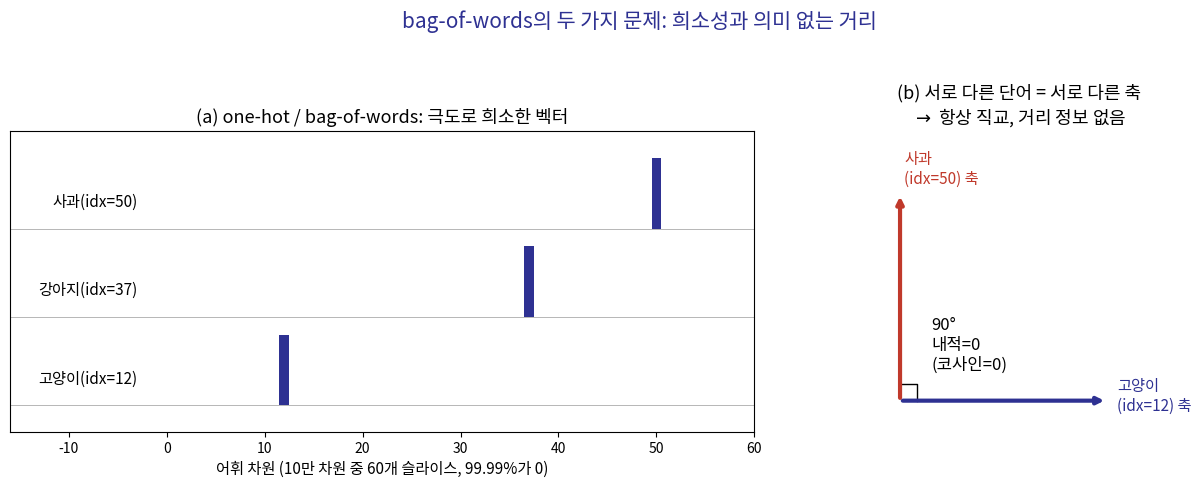

Recreate this plot in Python. (Note: this script raises an exception after producing the figure.)
import numpy as np
import matplotlib
matplotlib.use("Agg")
import matplotlib.pyplot as plt
from matplotlib import font_manager as fm
from matplotlib.patches import FancyArrowPatch, Rectangle

fm.fontManager.addfont('/usr/share/fonts/opentype/noto/NotoSansCJK-Regular.ttc')
plt.rcParams['font.family'] = 'Noto Sans CJK JP'
plt.rcParams['axes.unicode_minus'] = False

BLUE = '#2E3192'
TAN = '#D6CBB1'
RED = '#C0392B'

fig, axes = plt.subplots(1, 2, figsize=(13, 4.6), dpi=200,
                          gridspec_kw={'width_ratios': [1.5, 1]})

# panel a: sparse one-hot vectors for "고양이" and "강아지" and "사과" over V=100000 dims (show a slice)
ax = axes[0]
V = 60  # visual slice representing "어휘 10만 차원 중 일부"
rng = np.random.default_rng(3)
idx_cat = 12
idx_dog = 37
idx_apple = 50

words = ['고양이(idx=12)', '강아지(idx=37)', '사과(idx=50)']
idxs = [idx_cat, idx_dog, idx_apple]
for row, (w, idx) in enumerate(zip(words, idxs)):
    vec = np.zeros(V)
    vec[idx] = 1
    y0 = row
    ax.bar(np.arange(V), vec * 0.8, bottom=y0, width=1.0, color=BLUE, edgecolor='none')
    ax.text(-3, y0 + 0.3, w, ha='right', va='center', fontsize=11)
    ax.axhline(y0, color='gray', lw=0.4)

ax.set_xlim(-16, V)
ax.set_ylim(-0.3, 3.1)
ax.set_yticks([])
ax.set_xlabel('어휘 차원 (10만 차원 중 60개 슬라이스, 99.99%가 0)', fontsize=11)
ax.set_title('(a) one-hot / bag-of-words: 극도로 희소한 벡터', fontsize=13)

# panel b: orthogonality — dot product = 0 illustration with 2D toy axes labeled "고양이 축" "사과 축"
ax = axes[1]
ax.annotate('', xy=(1, 0), xytext=(0, 0),
            arrowprops=dict(arrowstyle='-|>', color=BLUE, lw=3))
ax.annotate('', xy=(0, 1), xytext=(0, 0),
            arrowprops=dict(arrowstyle='-|>', color=RED, lw=3))
ax.text(1.05, 0.02, '고양이\n(idx=12) 축', fontsize=11, color=BLUE, va='center')
ax.text(0.02, 1.05, '사과\n(idx=50) 축', fontsize=11, color=RED)
# right-angle marker
ax.plot([0.08, 0.08, 0], [0, 0.08, 0.08], color='black', lw=1)
ax.text(0.15, 0.15, '90°\n내적=0\n(코사인=0)', fontsize=12, color='black')
ax.set_xlim(-0.15, 1.3)
ax.set_ylim(-0.15, 1.3)
ax.set_aspect('equal')
ax.axis('off')
ax.set_title('(b) 서로 다른 단어 = 서로 다른 축\n$\\to$ 항상 직교, 거리 정보 없음', fontsize=13)

fig.suptitle('bag-of-words의 두 가지 문제: 희소성과 의미 없는 거리', fontsize=15, color=BLUE, y=1.05)
plt.tight_layout()
plt.savefig('/tmp/claude-1002/-home-smhan/029e91ef-1260-463c-974d-c55f55e786a0/scratchpad/decks/ml1-week14/slides/kor/ml1/week14/figs/ch14_bow_sparsity.png',
            bbox_inches='tight', facecolor='white')
print("done")
